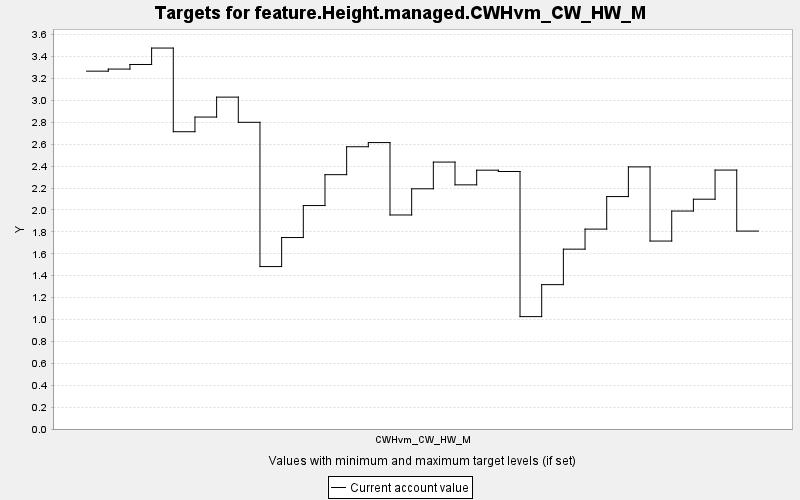

The file beside this chart, header and first rows:
TARGET, PERIOD, YEAR, PERIODWIDTH, MINIMUM, MAXIMUM, MINWEIGHT, MAXWEIGHT, CURRENT, SUMMARY
feature.Height.managed.CWHvm_CW_HW_M, 0, 0, 10.0, 0.0, 10000, 1.0, 1.0, 3.267, 0.0
feature.Height.managed.CWHvm_CW_HW_M, 1, 10, 10.0, 0.0, 10000, 1.0, 1.0, 3.286, 0.0
feature.Height.managed.CWHvm_CW_HW_M, 2, 20, 10.0, 0.0, 10000, 1.0, 1.0, 3.328, 0.0
feature.Height.managed.CWHvm_CW_HW_M, 3, 30, 10.0, 0.0, 10000, 1.0, 1.0, 3.478, 0.0
feature.Height.managed.CWHvm_CW_HW_M, 4, 40, 10.0, 0.0, 10000, 1.0, 1.0, 2.714, 0.0
feature.Height.managed.CWHvm_CW_HW_M, 5, 50, 10.0, 0.0, 10000, 1.0, 1.0, 2.848, 0.0
feature.Height.managed.CWHvm_CW_HW_M, 6, 60, 10.0, 0.0, 10000, 1.0, 1.0, 3.03, 0.0
feature.Height.managed.CWHvm_CW_HW_M, 7, 70, 10.0, 0.0, 10000, 1.0, 1.0, 2.8, 0.0
feature.Height.managed.CWHvm_CW_HW_M, 8, 80, 10.0, 0.0, 10000, 1.0, 1.0, 1.483, 0.0
feature.Height.managed.CWHvm_CW_HW_M, 9, 90, 10.0, 0.0, 10000, 1.0, 1.0, 1.748, 0.0
feature.Height.managed.CWHvm_CW_HW_M, 10, 100, 10.0, 0.0, 10000, 1.0, 1.0, 2.04, 0.0
feature.Height.managed.CWHvm_CW_HW_M, 11, 110, 10.0, 0.0, 10000, 1.0, 1.0, 2.322, 0.0
feature.Height.managed.CWHvm_CW_HW_M, 12, 120, 10.0, 0.0, 10000, 1.0, 1.0, 2.577, 0.0
feature.Height.managed.CWHvm_CW_HW_M, 13, 130, 10.0, 0.0, 10000, 1.0, 1.0, 2.615, 0.0
feature.Height.managed.CWHvm_CW_HW_M, 14, 140, 10.0, 0.0, 10000, 1.0, 1.0, 1.954, 0.0
feature.Height.managed.CWHvm_CW_HW_M, 15, 150, 10.0, 0.0, 10000, 1.0, 1.0, 2.193, 0.0
feature.Height.managed.CWHvm_CW_HW_M, 16, 160, 10.0, 0.0, 10000, 1.0, 1.0, 2.437, 0.0
feature.Height.managed.CWHvm_CW_HW_M, 17, 170, 10.0, 0.0, 10000, 1.0, 1.0, 2.229, 0.0
feature.Height.managed.CWHvm_CW_HW_M, 18, 180, 10.0, 0.0, 10000, 1.0, 1.0, 2.363, 0.0
feature.Height.managed.CWHvm_CW_HW_M, 19, 190, 10.0, 0.0, 10000, 1.0, 1.0, 2.351, 0.0
feature.Height.managed.CWHvm_CW_HW_M, 20, 200, 10.0, 0.0, 10000, 1.0, 1.0, 1.026, 0.0
feature.Height.managed.CWHvm_CW_HW_M, 21, 210, 10.0, 0.0, 10000, 1.0, 1.0, 1.318, 0.0
feature.Height.managed.CWHvm_CW_HW_M, 22, 220, 10.0, 0.0, 10000, 1.0, 1.0, 1.642, 0.0
feature.Height.managed.CWHvm_CW_HW_M, 23, 230, 10.0, 0.0, 10000, 1.0, 1.0, 1.825, 0.0
feature.Height.managed.CWHvm_CW_HW_M, 24, 240, 10.0, 0.0, 10000, 1.0, 1.0, 2.122, 0.0
feature.Height.managed.CWHvm_CW_HW_M, 25, 250, 10.0, 0.0, 10000, 1.0, 1.0, 2.393, 0.0
feature.Height.managed.CWHvm_CW_HW_M, 26, 260, 10.0, 0.0, 10000, 1.0, 1.0, 1.716, 0.0
feature.Height.managed.CWHvm_CW_HW_M, 27, 270, 10.0, 0.0, 10000, 1.0, 1.0, 1.99, 0.0
feature.Height.managed.CWHvm_CW_HW_M, 28, 280, 10.0, 0.0, 10000, 1.0, 1.0, 2.098, 0.0
feature.Height.managed.CWHvm_CW_HW_M, 29, 290, 10.0, 0.0, 10000, 1.0, 1.0, 2.364, 0.0
feature.Height.managed.CWHvm_CW_HW_M, 30, 300, 10.0, 0.0, 10000, 1.0, 1.0, 1.807, 0.0
